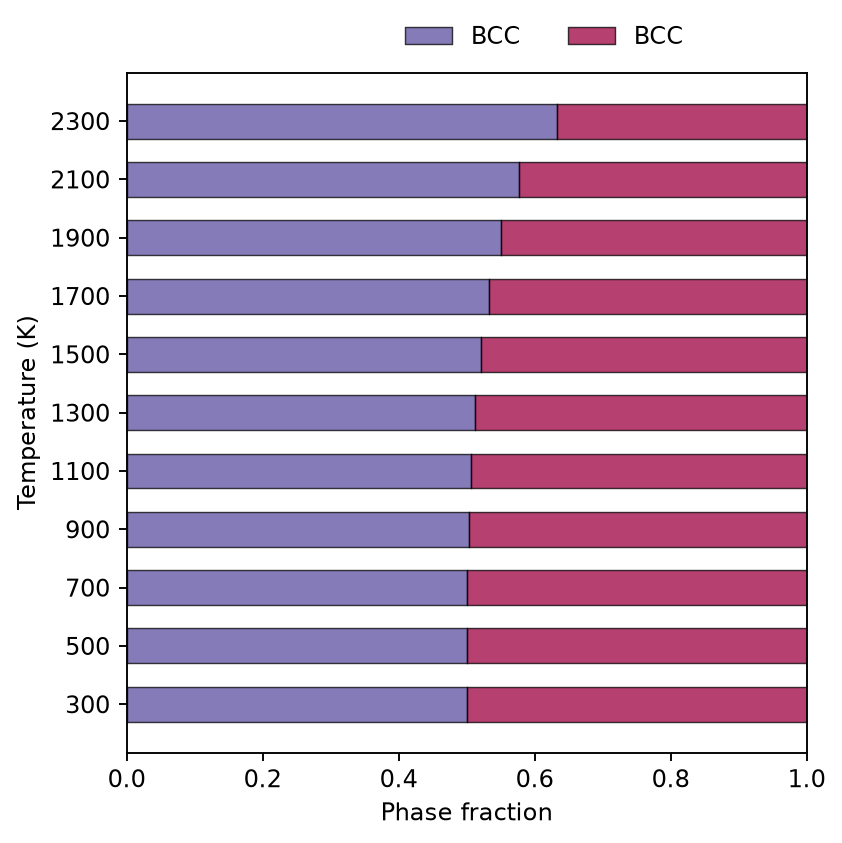

The table this chart was drawn from, first rows:
temperature, BCC_A2, 2.BCC_A2
300.0, 0.5, 0.5
500.0, 0.5, 0.5
700.0, 0.501, 0.499
900.0, 0.503, 0.497
1100, 0.507, 0.493
1300, 0.513, 0.487
1500, 0.521, 0.479
1700, 0.533, 0.467
1900, 0.55, 0.45
2100, 0.577, 0.423
2300, 0.633, 0.367
